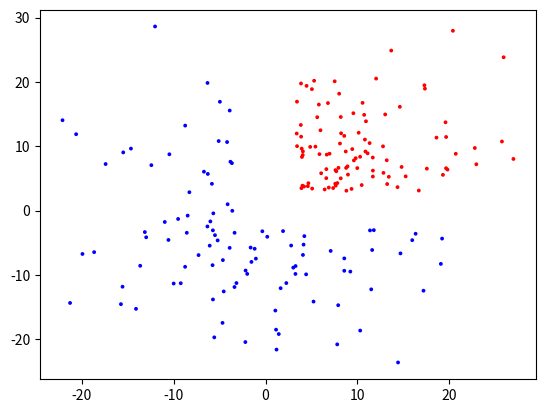

Python code for this plot:
import numpy as np
import random
import matplotlib.pyplot as plt

N = 100
np.random.seed(1000)

def scatter(x, y, c):
	colors = []
	for i in range(len(c)):
		if c[i] == -1:
			colors.append('r')
		else:
			colors.append('b')
	plt.scatter(x, y, c = colors, s = 3)
	plt.show()

def createData(kind):
	x = []
	y = []
	c = []
	if kind == 0: 
		# linear seperable
		# Setting: class 0: (-5, 5)
		#          class 1: (5, -5)
		#          variance: 3
		for i in range(N):
			x.append(np.random.normal(-5, 2))
			y.append(np.random.normal(5, 2))
			c.append(-1)
			x.append(np.random.normal(5, 2))
			y.append(np.random.normal(-5, 2))
			c.append(1)
	if kind == 1:
		# not linear seperable
		for i in range(N):
			while True:
				temX = np.random.normal(0, 10)
				temY = np.random.normal(0, 10)
				if temX > 3 and temY > 3:
					x.append(temX)
					y.append(temY)
					c.append(-1)
					break
			while True:
				temX = np.random.normal(0, 10)
				temY = np.random.normal(0, 10)
				if temX < -3 or temY < -3:
					x.append(temX)
					y.append(temY)
					c.append(1)
					break
	# shuffle
	for i in range(10000):
		id1 = random.randint(0, 2 * N - 1)
		id2 = random.randint(0, 2 * N - 1)
		x[id1], x[id2] = x[id2], x[id1]
		y[id1], y[id2] = y[id2], y[id1]
		c[id1], c[id2] = c[id2], c[id1]

	return x, y, c

# For debug
if __name__ == "__main__":
	x, y, c = createData(1)
	scatter(x, y, c)
